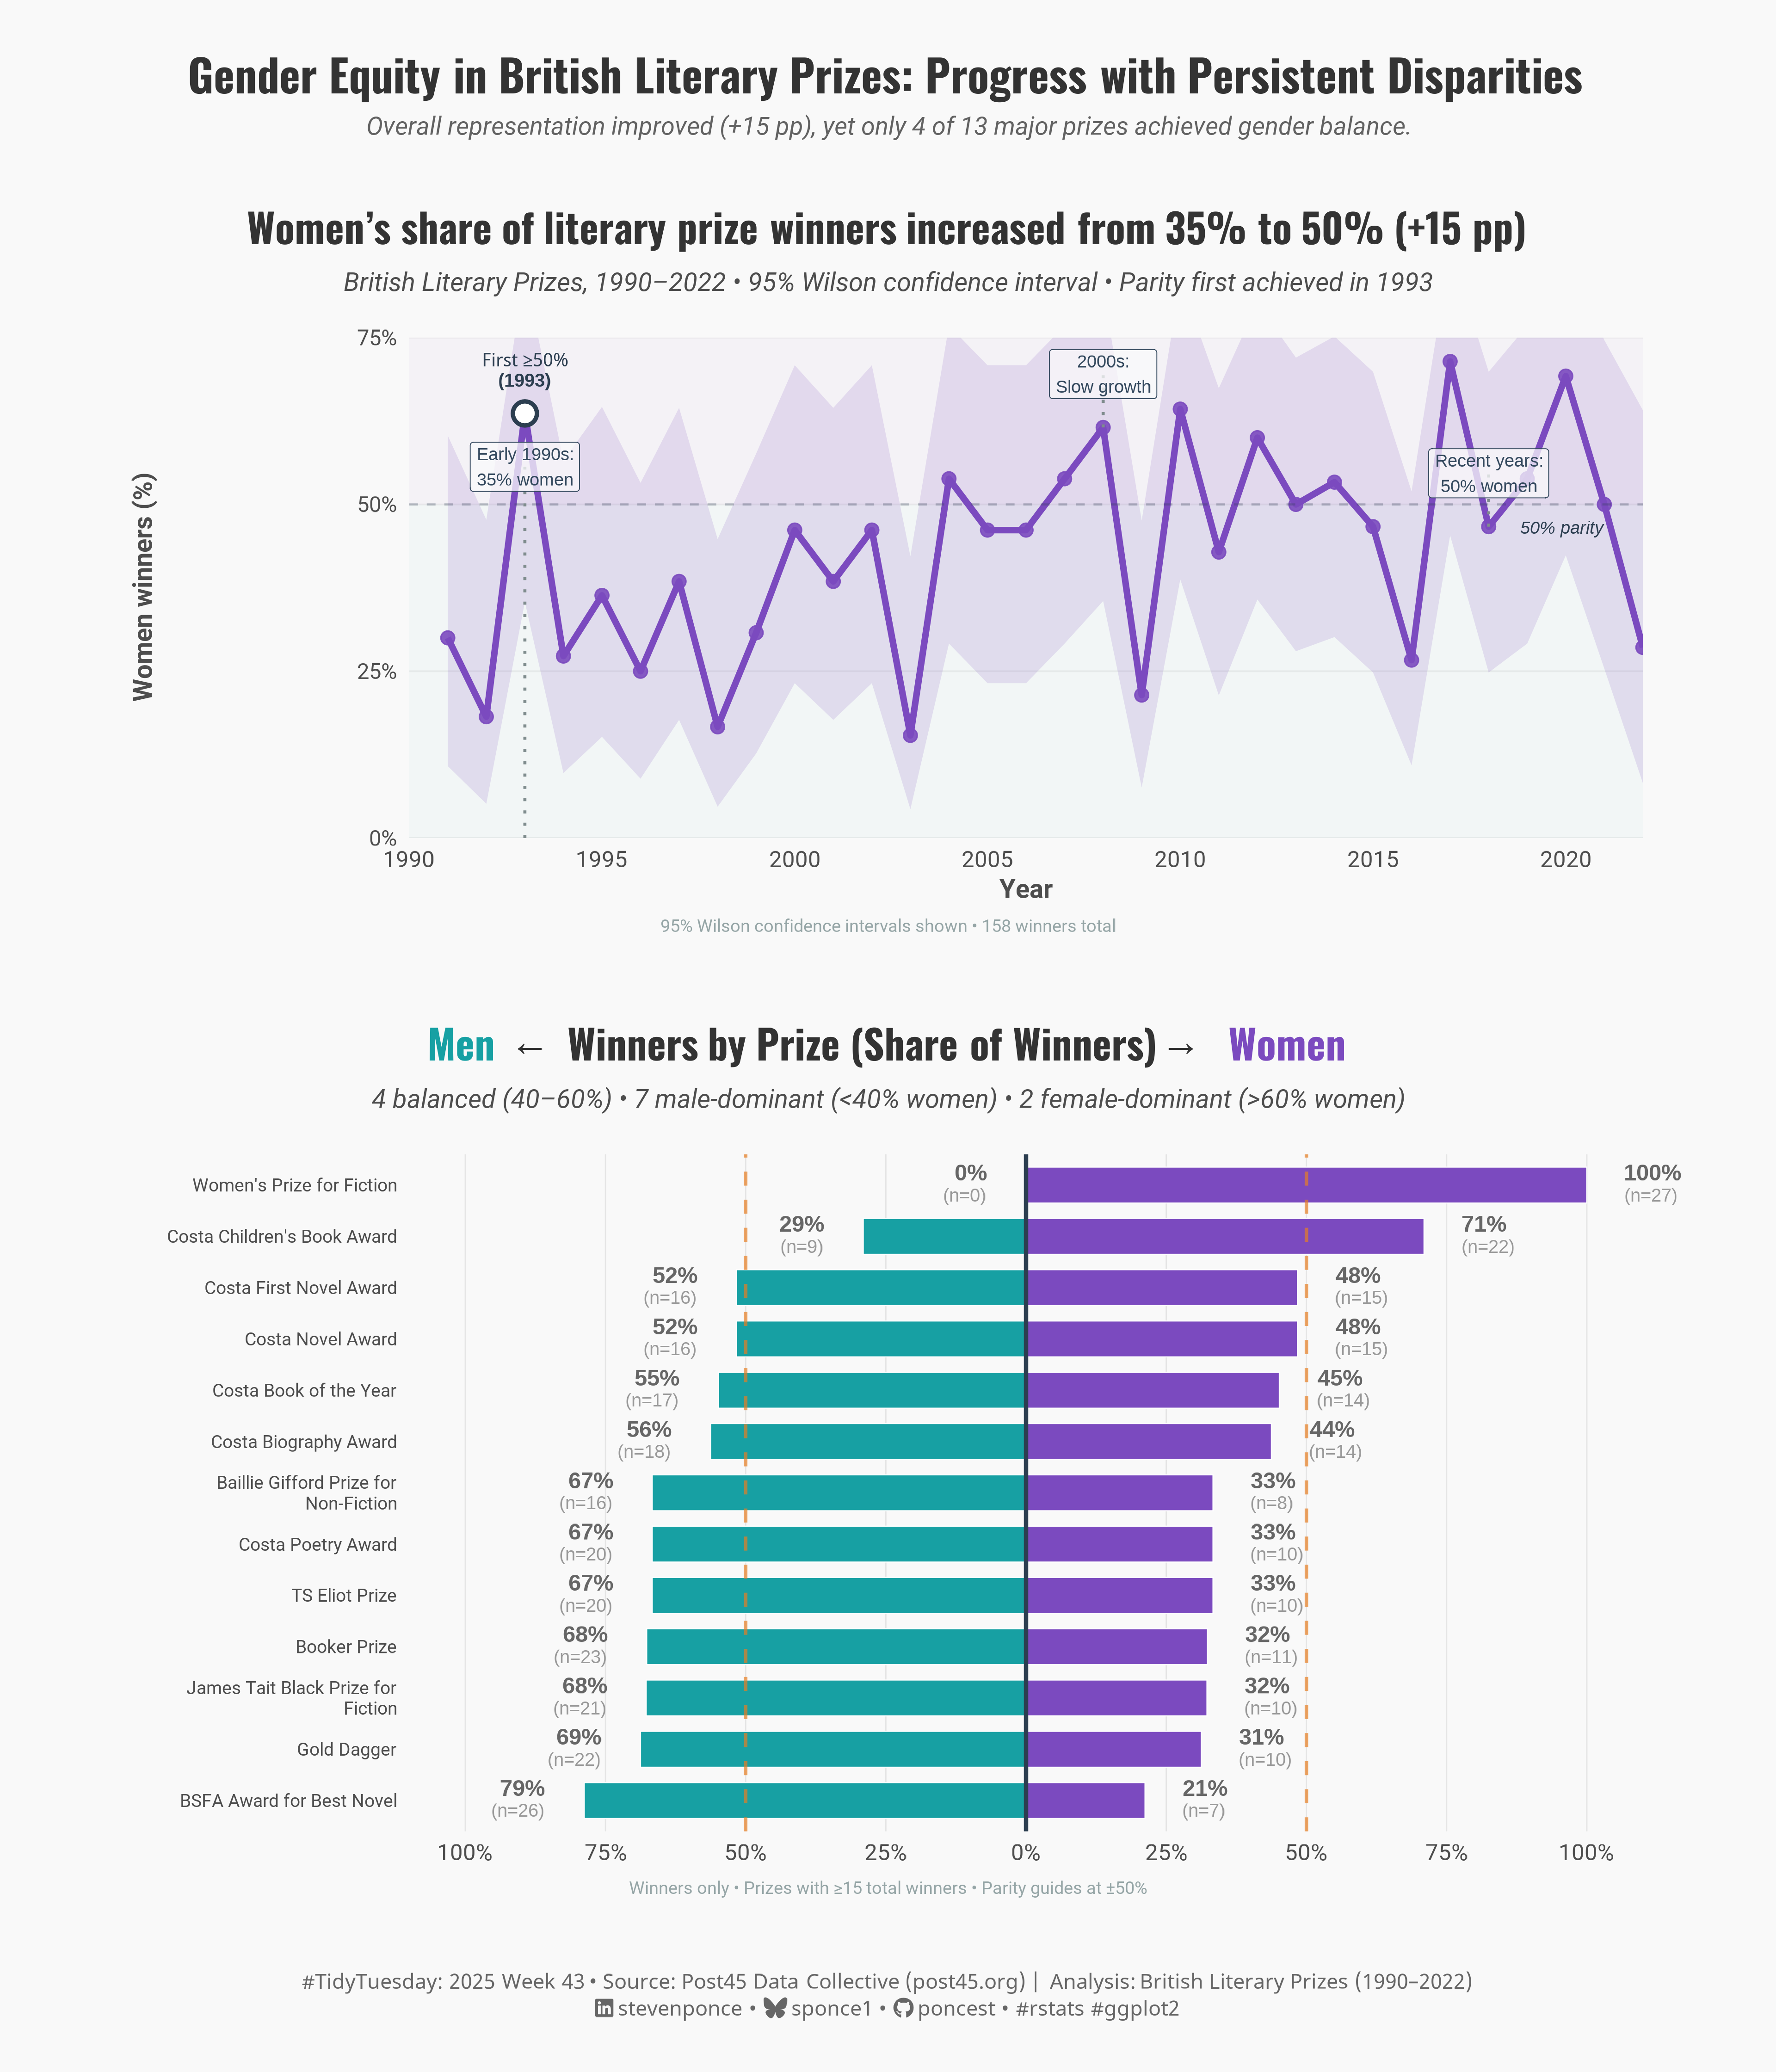

This figure's R source:
## Challenge: #TidyTuesday 2025 week 43
## Data:      Selected British Literary Prizes (1990-2022)
## Author:    Steven Ponce
## Date:      2025-10-26

## NOTE: This script uses custom helper functions for theming and formatting.
## See "HELPER FUNCTIONS DOCUMENTATION" section at the end for details,
## or view source code at: https://github.com/poncest/tidytuesday/tree/main


## 1. LOAD PACKAGES & SETUP ----
if (!require("pacman")) install.packages("pacman")
pacman::p_load(
  tidyverse, # Easily Install and Load the 'Tidyverse'
  ggtext, # Improved Text Rendering Support for 'ggplot2'
  showtext, # Using Fonts More Easily in R Graphs
  janitor, # Simple Tools for Examining and Cleaning Dirty Data
  scales, # Scale Functions for Visualization
  glue, # Interpreted String Literals
  patchwork, # The Composer of Plots
  binom # Binomial Confidence Intervals for Several Parameterizations
)

### |- figure size ----
camcorder::gg_record(
  dir    = here::here("temp_plots"),
  device = "png",
  width  = 12,
  height = 14,
  units  = "in",
  dpi    = 320
)

# Source utility functions
source(here::here("R/utils/fonts.R"))
source(here::here("R/utils/social_icons.R"))
source(here::here("R/themes/base_theme.R"))

## 2. READ IN THE DATA ----
tt <- tidytuesdayR::tt_load(2025, week = 43)

prizes <- tt$prizes |> clean_names()

tidytuesdayR::readme(tt)
rm(tt)


## 3. EXAMINING THE DATA ----
glimpse(prizes)
glimpse(prizes)


## 4. TIDY DATA ----
# data prep
prizes_clean <- prizes |>
  filter(
    !is.na(gender),
    !is.na(prize_year),
    prize_year >= 1990,
    prize_year <= 2022,
    gender %in% c("man", "woman")
  )

# P1: pyramid data ----
pyramid_data <- prizes_clean |>
  filter(person_role == "winner") |>
  count(prize_alias, gender) |>
  group_by(prize_alias) |>
  mutate(
    total = sum(n),
    pct = 100 * n / total
  ) |>
  ungroup() |>
  filter(total >= 15) |>
  select(prize_alias, gender, n, pct, total) |>
  pivot_wider(
    names_from = gender,
    values_from = c(n, pct),
    values_fill = 0
  ) |>
  mutate(
    prize_label = str_wrap(prize_alias, width = 28),
    women_pct = pct_woman,
    men_pct = pct_man,
    women_n = n_woman,
    men_n = n_man,
    men_x = -men_pct,
    women_x = women_pct,
    total = total,
    dist50 = abs(women_pct - 50)
  ) |>
  select(
    prize_label, women_pct, men_pct, women_n, men_n, men_x,
    women_x, total, dist50
  ) |>
  arrange(across(all_of("women_pct"), desc)) |>
  mutate(
    y_fac = factor(prize_label, levels = rev(prize_label))
  )

# Summary counts
balanced <- sum(abs(pyramid_data$women_pct - 50) <= 10)
total_prize <- nrow(pyramid_data)
male_dom <- sum(pyramid_data$women_pct < 40)
female_dom <- sum(pyramid_data$women_pct > 60)

# Outside labels with counts
pad <- 4.5
pad <- 5.5 # Slightly more padding for breathing room
fmt_lab <- function(pct, n) {
  paste0(
    "<span style='font-size:11pt;'><b>", round(pct), "%</b></span><br>",
    "<span style='font-size:9pt; color:gray60;'>(n=", n, ")</span>"
  )
}

men_lab <- pyramid_data |>
  mutate(
    x = men_x - pad,
    txt = fmt_lab(abs(men_x), men_n)
  )
wom_lab <- pyramid_data |>
  mutate(
    x = women_x + pad,
    txt = fmt_lab(women_x, women_n)
  )

# P2: timeline data ----
timeline <- prizes_clean |>
  filter(person_role == "winner") |>
  count(prize_year, gender) |>
  pivot_wider(names_from = gender, values_from = n, values_fill = 0) |>
  mutate(
    total = man + woman,
    p_w = woman / total
  ) |>
  mutate({
    binom::binom.wilson(x = woman, n = total)[, c("lower", "upper")]
  } |> as_tibble()) |>
  rename(ci_lo = lower, ci_hi = upper) |>
  mutate(
    pct_w = 100 * p_w,
    lo = 100 * ci_lo,
    hi = 100 * ci_hi
  )

# Headline stats
early_avg <- timeline |>
  filter(prize_year <= 1995) |>
  summarise(avg = mean(pct_w, na.rm = TRUE)) |>
  pull()

late_avg <- timeline |>
  filter(prize_year >= 2018) |>
  summarise(avg = mean(pct_w, na.rm = TRUE)) |>
  pull()

improvement <- late_avg - early_avg

parity_year <- timeline |>
  filter(pct_w >= 50) |>
  arrange(prize_year) |>
  slice(1) |>
  pull(prize_year)

# milestones
milestones <- tibble(
  year = c(1993, 2008, 2018),
  label = c(
    glue("Early 1990s:\n{round(early_avg)}% women"),
    "2000s:\nSlow growth",
    glue("Recent years:\n{round(late_avg)}% women")
  )
) |>
  left_join(timeline |> select(prize_year, pct_w), by = c("year" = "prize_year")) |>
  mutate(
    y = case_when(
      year == 1993 ~ pct_w - 8,
      year == 2008 ~ pct_w + 8,
      year == 2018 ~ pct_w + 8
    )
  )


## 5. VISUALIZATION ----

### |-  plot aesthetics ----
# Get basic theme colors
colors <- get_theme_colors(
  palette = list(
    col_women = "#7B4ABF",
    col_men = "#17A0A3",
    col_gray1 = "#2C3E50",
    col_gray2 = "#7F8C8D",
    col_grid = "#ECF0F1"
  )
)

### |- titles and caption ----
title_text <- str_glue(
  "Gender Equity in British Literary Prizes: Progress with Persistent Disparities"
)

subtitle_text <- str_glue(
    "Overall representation improved (+{round(improvement)} pp), ",
    "yet only {balanced} of {total_prize} major prizes achieved gender balance."
)

caption_text <- create_social_caption(
  tt_year = 2025,
  tt_week = 43,
  source_text = str_glue(
      "Post45 Data Collective (post45.org) | Analysis: British Literary Prizes (1990–2022)"
  )
)

### |-  fonts ----
setup_fonts()
fonts <- get_font_families()

### |-  plot theme ----
# Start with base theme
base_theme <- create_base_theme(colors)

# Add weekly-specific theme elements
weekly_theme <- extend_weekly_theme(
  base_theme,
  theme(
    # Text styling
    plot.title = element_markdown(
      face = "bold", family = fonts$title, size = rel(1.4),
      color = colors$title, margin = margin(b = 10), hjust = 0.5
    ),
    plot.subtitle = element_text(
      face = "italic", family = fonts$subtitle, lineheight = 1.2,
      color = colors$subtitle, size = rel(0.9), margin = margin(b = 20), hjust = 0.5
    ),

    ## Grid
    panel.grid.major.y = element_blank(),
    panel.grid.minor = element_blank(),
    panel.grid.major.x = element_line(color = "gray90", linewidth = 0.3),

    # Axes
    axis.title = element_text(size = rel(0.9), color = "gray30"),
    axis.text = element_text(color = "gray30"),
    axis.text.y = element_text(size = rel(0.95)),
    axis.ticks = element_blank(),

    # Facets
    strip.background = element_rect(fill = "gray95", color = NA),
    strip.text = element_text(
      face = "bold",
      color = "gray20",
      size = rel(1),
      margin = margin(t = 8, b = 8)
    ),
    panel.spacing = unit(2, "lines"),

    # Legend elements
    legend.position = "plot",
    legend.title = element_text(
      family = fonts$tsubtitle,
      color = colors$text, size = rel(0.8), face = "bold"
    ),
    legend.text = element_text(
      family = fonts$tsubtitle,
      color = colors$text, size = rel(0.7)
    ),
    legend.margin = margin(t = 15),

    # Plot margin
    plot.margin = margin(20, 20, 20, 20)
  )
)

# Set theme
theme_set(weekly_theme)

### |- P1: pyramid plot ----
p1 <-
  ggplot(pyramid_data, aes(y = y_fac)) +

  # Geom
  geom_col(aes(x = men_x),
    fill = colors$palette$col_men,
    width = 0.7, color = "white", linewidth = 0.25
  ) +
  geom_col(aes(x = women_x),
    fill = colors$palette$col_women,
    width = 0.7, color = "white", linewidth = 0.25
  ) +
  geom_vline(
    xintercept = 0, color = colors$palette$col_gray1,
    linewidth = 1
  ) +
  geom_vline(
    xintercept = c(-50, 50), color = "#E67E22",
    linewidth = 0.8, linetype = "dashed", alpha = 0.7
  ) +
  geom_richtext(
    data = men_lab,
    aes(y = y_fac, x = x, label = txt),
    hjust = 1, color = "gray40", size = 3,
    fill = NA, label.color = NA,
    inherit.aes = FALSE
  ) +
  geom_richtext(
    data = wom_lab,
    aes(y = y_fac, x = x, label = txt),
    hjust = 0, color = "gray40", size = 3,
    fill = NA, label.color = NA,
    inherit.aes = FALSE
  ) +
  # Scales
  coord_cartesian(xlim = c(-110, 110), clip = "off") +
  scale_x_continuous(
    breaks = seq(-100, 100, 25),
    labels = \(x) paste0(abs(x), "%"),
    expand = c(0, 0)
  ) +
  # Labs
  labs(
    title = glue(
      "<span style='color:{colors$palette$col_men}; font-family:{get_font_families()$title};'>**Men**</span> ",
      "<span style='font-family:sans;'>←</span> ",
      "Winners by Prize (Share of Winners) ",
      "<span style='font-family:sans;'>→</span> ",
      "<span style='color:{colors$palette$col_women}; font-family:{get_font_families()$title};'>**Women**</span>"
    ),
    subtitle = glue(
      "{balanced} balanced (40–60%) • ",
      "{male_dom} male-dominant (<40% women) • ",
      "{female_dom} female-dominant (>60% women)"
    ),
    x = NULL,
    y = NULL,
    caption = "Winners only • Prizes with ≥15 total winners • Parity guides at ±50%"
  ) +
  # Theme
  theme(
    plot.caption = element_text(
      color = "#95A5A6", size = 8.5,
      margin = margin(t = 8, b = 5),
      hjust = 0.5
    ),
    panel.grid.major.y = element_blank(),
    axis.text.y = element_text(size = 8.8, lineheight = 0.95),
    plot.margin = margin(20, 45, 20, 45) 
  )

### |- P2: timeline plot ----
p2 <-
ggplot(timeline, aes(prize_year, pct_w)) +
  # Annotations
  annotate("rect",
    xmin = 1990, xmax = 2022, ymin = 0, ymax = 50,
    fill = colors$palette$col_men, alpha = 0.03
  ) +
  annotate("rect",
    xmin = 1990, xmax = 2022, ymin = 50, ymax = 75,
    fill = colors$palette$col_women, alpha = 0.04
  ) +
  # Geoms
  geom_ribbon(aes(ymin = lo, ymax = hi),
    fill = colors$palette$col_women, alpha = 0.15
  ) +
  geom_line(color = colors$palette$col_women, linewidth = 1.5) +
  geom_point(color = colors$palette$col_women, size = 2.8, alpha = 0.9) +
  geom_hline(
    yintercept = 50,
    linetype = "dashed",
    color = alpha(colors$palette$col_gray1, 0.3),
    linewidth = 0.5
  ) +
  geom_point(
    data = timeline |> filter(prize_year == parity_year),
    aes(prize_year, pct_w),
    color = "#2C3E50", size = 4.5, shape = 21,
    fill = "white", stroke = 1.5
  ) +
  geom_segment(
    data = milestones,
    aes(
      x = year, xend = year,
      y = ifelse(y > pct_w, pct_w, 0),
      yend = y
    ),
    color = colors$palette$col_gray2,
    linetype = "dotted", linewidth = 0.7
  ) +
  geom_label(
    data = milestones,
    aes(x = year, y = y, label = label),
    size = 3, fontface = "plain",
    fill = alpha("#F9FAFB", 0.75),  
    color = "#34495E",
    label.padding = unit(0.28, "lines"),
    label.size = 0.2,
    label.r = unit(0.15, "lines")
  ) +
  annotate(
    "text",
    x = parity_year,
    y = (timeline |> 
        filter(prize_year == parity_year) |> 
        pull(pct_w) + 6.5),
    label = glue("First ≥50%\n({parity_year})"),
    color = "#2C3E50", size = 3.2, fontface = "bold",
    lineheight = 0.9
  ) +
  annotate("text",
    x = 2021, y = 46.5,
    label = "50% parity",
    color = colors$palette$col_gray1,
    size = 3, fontface = "italic", hjust = 1
  ) +
  # Scales
  scale_y_continuous(
    labels = label_percent(scale = 1),
    breaks = seq(0, 75, 25)
  ) +
  scale_x_continuous(breaks = seq(1990, 2020, 5)) +
  coord_cartesian(ylim = c(0, 75), expand = FALSE) +
  # Labs
  labs(
    title = glue(
      "Women's share of literary prize winners increased from ",
      "{round(early_avg)}% to {round(late_avg)}% (+{round(improvement)} pp)"
    ),
    subtitle = glue(
      "British Literary Prizes, 1990–2022 • ",
      "95% Wilson confidence interval • ",
      "Parity first achieved in {parity_year}"
    ),
    x = "Year",
    y = "Women winners (%)",
    caption = "95% Wilson confidence intervals shown • 158 winners total"
  ) +
  # Theme
  theme(
    plot.caption = element_text(
      color = "#95A5A6", size = 8.5,
      margin = margin(t = 8, b = 5),
      hjust = 0.5
    ),
    panel.grid.major.x = element_blank(),
    panel.grid.major.y = element_line(
      color = "gray92", linewidth = 0.4
    )
  )

### |- Combined plot ----
combined_plots <- p2 / p1 +
    plot_layout(heights = c(0.85, 1.15))

combined_plots +
    plot_annotation(
        title = title_text,
        subtitle = subtitle_text,
        caption = caption_text,
        theme = theme(
            plot.title = element_markdown(
                size = rel(1.55),
                family = fonts$title,
                face = "bold",
                color = colors$title,
                lineheight = 1.15,
                margin = margin(t = 8, b = 5)
            ),
            plot.subtitle = element_text(
                size = rel(0.87),
                family = fonts$subtitle,
                color = alpha(colors$subtitle, 0.88),
                lineheight = 1.2,
                margin = margin(t = 2, b = 15)
            ),
            plot.caption = element_markdown(
                size = rel(0.73),
                family = fonts$caption,
                color = colors$caption,
                hjust = 0.5,
                lineheight = 1.3,
                margin = margin(t = 12, b = 5),
            )
        )
    )


# 6. HELPER FUNCTIONS DOCUMENTATION ----

## ============================================================================ ##
##                     CUSTOM HELPER FUNCTIONS                                  ##
## ============================================================================ ##
#
# This analysis uses custom helper functions for consistent theming, fonts,
# and formatting across all my #TidyTuesday projects. The core analysis logic
# (data tidying and visualization) uses only standard tidyverse packages.
#
# -----------------------------------------------------------------------------
# FUNCTIONS USED IN THIS SCRIPT:
# -----------------------------------------------------------------------------
#
# 📂 R/utils/fonts.R
#    • setup_fonts()       - Initialize Google Fonts with showtext
#    • get_font_families() - Return standardized font family names
#
# 📂 R/utils/social_icons.R
#    • create_social_caption() - Generate formatted caption with social handles
#                                and #TidyTuesday attribution
#
# 📂 R/themes/base_theme.R
#    • create_base_theme()   - Create consistent base ggplot2 theme
#    • extend_weekly_theme() - Add weekly-specific theme customizations
#    • get_theme_colors()    - Get color palettes for highlight/text
#
# -----------------------------------------------------------------------------
# WHY CUSTOM FUNCTIONS?
# -----------------------------------------------------------------------------
# These utilities eliminate repetitive code and ensure visual consistency
# across 50+ weekly visualizations. Instead of copy-pasting 30+ lines of
# theme() code each week, I use create_base_theme() and extend as needed.
#
# -----------------------------------------------------------------------------
# VIEW SOURCE CODE:
# -----------------------------------------------------------------------------
# All helper functions are open source on GitHub:
# 🔗 https://github.com/poncest/tidytuesday/tree/main/R
#
# Main files:
#   • R/utils/fonts.R         - Font setup and management
#   • R/utils/social_icons.R  - Caption generation with icons
#   • R/themes/base_theme.R   - Reusable ggplot2 themes
#
# -----------------------------------------------------------------------------
# REPRODUCIBILITY:
# -----------------------------------------------------------------------------
# To run this script:
#
# Option 1 - Use the helper functions (recommended):
#   1. Clone the repo: https://github.com/poncest/tidytuesday/
#   2. Make sure the R/ directory structure is maintained
#   3. Run the script as-is
#
# Option 2 - Replace with standard code:
#   1. Replace setup_fonts() with your own font setup
#   2. Replace get_theme_colors() with manual color definitions
#   3. Replace create_base_theme() with theme_minimal() + theme()
#   4. Replace create_social_caption() with manual caption text
#
## ============================================================================ ##


# 7. SESSION INFO ----
sessioninfo::session_info(include_base = TRUE)

# ─ Session info ─────────────────────────────────────────────
# setting  value
# version  R version 4.4.1 (2024-06-14 ucrt)
# os       Windows 11 x64 (build 26100)
# system   x86_64, mingw32
# ui       RStudio
# language (EN)
# collate  English_United States.utf8
# ctype    English_United States.utf8
# tz       America/New_York
# date     2025-10-25
# rstudio  2025.09.1+401 Cucumberleaf Sunflower (desktop)
# pandoc   NA
# 
# ─ Packages ─────────────────────────────────────────────────
# ! package      * version  date (UTC) lib source
# V base         * 4.4.1    2024-04-24 [2] local (on disk 4.4.0)
# binom        * 1.1-1.1  2022-05-02 [1] CRAN (R 4.4.3)
# P bit            4.0.5    2022-11-15 [?] CRAN (R 4.4.0)
# P bit64          4.0.5    2020-08-30 [?] CRAN (R 4.4.0)
# P camcorder      0.1.0    2022-10-03 [?] CRAN (R 4.4.0)
# cli            3.6.3    2024-06-21 [1] CRAN (R 4.4.1)
# P colorspace     2.1-1    2024-07-26 [?] CRAN (R 4.4.1)
# P commonmark     1.9.1    2024-01-30 [?] CRAN (R 4.4.0)
# P compiler       4.4.0    2024-04-24 [?] local
# P crayon         1.5.2    2022-09-29 [?] CRAN (R 4.4.0)
# P curl           5.2.1    2024-03-01 [?] CRAN (R 4.4.0)
# P datasets     * 4.4.0    2024-04-24 [?] local
# dplyr        * 1.1.4    2023-11-17 [1] CRAN (R 4.4.0)
# P fansi          1.0.6    2023-12-08 [?] CRAN (R 4.4.0)
# farver         2.1.2    2024-05-13 [1] CRAN (R 4.4.1)
# forcats      * 1.0.0    2023-01-29 [1] CRAN (R 4.4.0)
# generics       0.1.3    2022-07-05 [1] CRAN (R 4.4.0)
# ggplot2      * 3.5.1    2024-04-23 [1] CRAN (R 4.4.0)
# P ggtext       * 0.1.2    2022-09-16 [?] CRAN (R 4.4.0)
# P gh             1.4.1    2024-03-28 [?] CRAN (R 4.4.0)
# P gifski         1.12.0-2 2023-08-12 [?] CRAN (R 4.4.0)
# P gitcreds       0.1.2    2022-09-08 [?] CRAN (R 4.4.0)
# glue         * 1.8.0    2024-09-30 [1] CRAN (R 4.4.2)
# P graphics     * 4.4.0    2024-04-24 [?] local
# P grDevices    * 4.4.0    2024-04-24 [?] local
# P grid           4.4.0    2024-04-24 [?] local
# P gridtext       0.1.5    2022-09-16 [?] CRAN (R 4.4.0)
# gtable         0.3.5    2024-04-22 [1] CRAN (R 4.4.0)
# P here         * 1.0.1    2020-12-13 [?] CRAN (R 4.4.0)
# P hms            1.1.3    2023-03-21 [?] CRAN (R 4.4.0)
# P httr2          1.0.1    2024-04-01 [?] CRAN (R 4.4.0)
# P janitor      * 2.2.0    2023-02-02 [?] CRAN (R 4.4.0)
# P jsonlite       1.8.8    2023-12-04 [?] CRAN (R 4.4.0)
# P lifecycle      1.0.4    2023-11-07 [?] CRAN (R 4.4.0)
# P lubridate    * 1.9.3    2023-09-27 [?] CRAN (R 4.4.0)
# magick         2.8.3    2024-02-18 [1] CRAN (R 4.4.0)
# P magrittr       2.0.3    2022-03-30 [?] CRAN (R 4.4.0)
# markdown       1.13     2024-06-04 [1] CRAN (R 4.4.2)
# P methods      * 4.4.0    2024-04-24 [?] local
# munsell        0.5.1    2024-04-01 [1] CRAN (R 4.4.0)
# P pacman       * 0.5.1    2019-03-11 [?] CRAN (R 4.4.0)
# P parallel       4.4.0    2024-04-24 [?] local
# P patchwork    * 1.3.0    2024-09-16 [?] CRAN (R 4.4.1)
# P pillar         1.9.0    2023-03-22 [?] CRAN (R 4.4.0)
# P pkgconfig      2.0.3    2019-09-22 [?] CRAN (R 4.4.0)
# P purrr        * 1.0.2    2023-08-10 [?] CRAN (R 4.4.0)
# P R6             2.5.1    2021-08-19 [?] CRAN (R 4.4.0)
# P ragg           1.3.3    2024-09-11 [?] CRAN (R 4.4.2)
# P rappdirs       0.3.3    2021-01-31 [?] CRAN (R 4.4.0)
# P Rcpp           1.0.12   2024-01-09 [?] CRAN (R 4.4.0)
# P readr        * 2.1.5    2024-01-10 [?] CRAN (R 4.4.0)
# P renv           1.0.7    2024-04-11 [?] CRAN (R 4.4.0)
# rlang          1.1.4    2024-06-04 [1] CRAN (R 4.4.1)
# P rprojroot      2.0.4    2023-11-05 [?] CRAN (R 4.4.0)
# P rstudioapi     0.16.0   2024-03-24 [?] CRAN (R 4.4.0)
# P rsvg           2.6.0    2023-10-08 [?] CRAN (R 4.4.0)
# scales       * 1.3.0    2023-11-28 [1] CRAN (R 4.4.0)
# P sessioninfo    1.2.2    2021-12-06 [?] CRAN (R 4.4.0)
# P showtext     * 0.9-7    2024-03-02 [?] CRAN (R 4.4.0)
# P showtextdb   * 3.0      2020-06-04 [?] CRAN (R 4.4.0)
# P snakecase      0.11.1   2023-08-27 [?] CRAN (R 4.4.0)
# P stats        * 4.4.0    2024-04-24 [?] local
# stringi        1.8.4    2024-05-06 [1] CRAN (R 4.4.0)
# P stringr      * 1.5.1    2023-11-14 [?] CRAN (R 4.4.0)
# P svglite        2.1.3    2023-12-08 [?] CRAN (R 4.4.0)
# P sysfonts     * 0.8.9    2024-03-02 [?] CRAN (R 4.4.0)
# systemfonts    1.1.0    2024-05-15 [1] CRAN (R 4.4.0)
# textshaping    0.4.0    2024-05-24 [1] CRAN (R 4.4.0)
# P tibble       * 3.2.1    2023-03-20 [?] CRAN (R 4.4.0)
# tidyr        * 1.3.1    2024-01-24 [1] CRAN (R 4.4.0)
# tidyselect     1.2.1    2024-03-11 [1] CRAN (R 4.4.0)
# P tidytuesdayR   1.1.2    2024-09-09 [?] CRAN (R 4.4.2)
# tidyverse    * 2.0.0    2023-02-22 [1] CRAN (R 4.4.3)
# P timechange     0.3.0    2024-01-18 [?] CRAN (R 4.4.0)
# P tools          4.4.0    2024-04-24 [?] local
# P tzdb           0.4.0    2023-05-12 [?] CRAN (R 4.4.0)
# P utf8           1.2.4    2023-10-22 [?] CRAN (R 4.4.0)
# P utils        * 4.4.0    2024-04-24 [?] local
# P vctrs          0.6.5    2023-12-01 [?] CRAN (R 4.4.0)
# P vroom          1.6.5    2023-12-05 [?] CRAN (R 4.4.0)
# P withr          3.0.2    2024-10-28 [?] CRAN (R 4.4.2)
# P xfun           0.52     2025-04-02 [?] CRAN (R 4.4.3)
# P xml2           1.3.6    2023-12-04 [?] CRAN (R 4.4.0)
# P yaml           2.3.8    2023-12-11 [?] CRAN (R 4.4.0)
# 
# V ── Loaded and on-disk version mismatch.
# P ── Loaded and on-disk path mismatch.
# 
# ────────────────────────────────────────────────────────────
# > 
